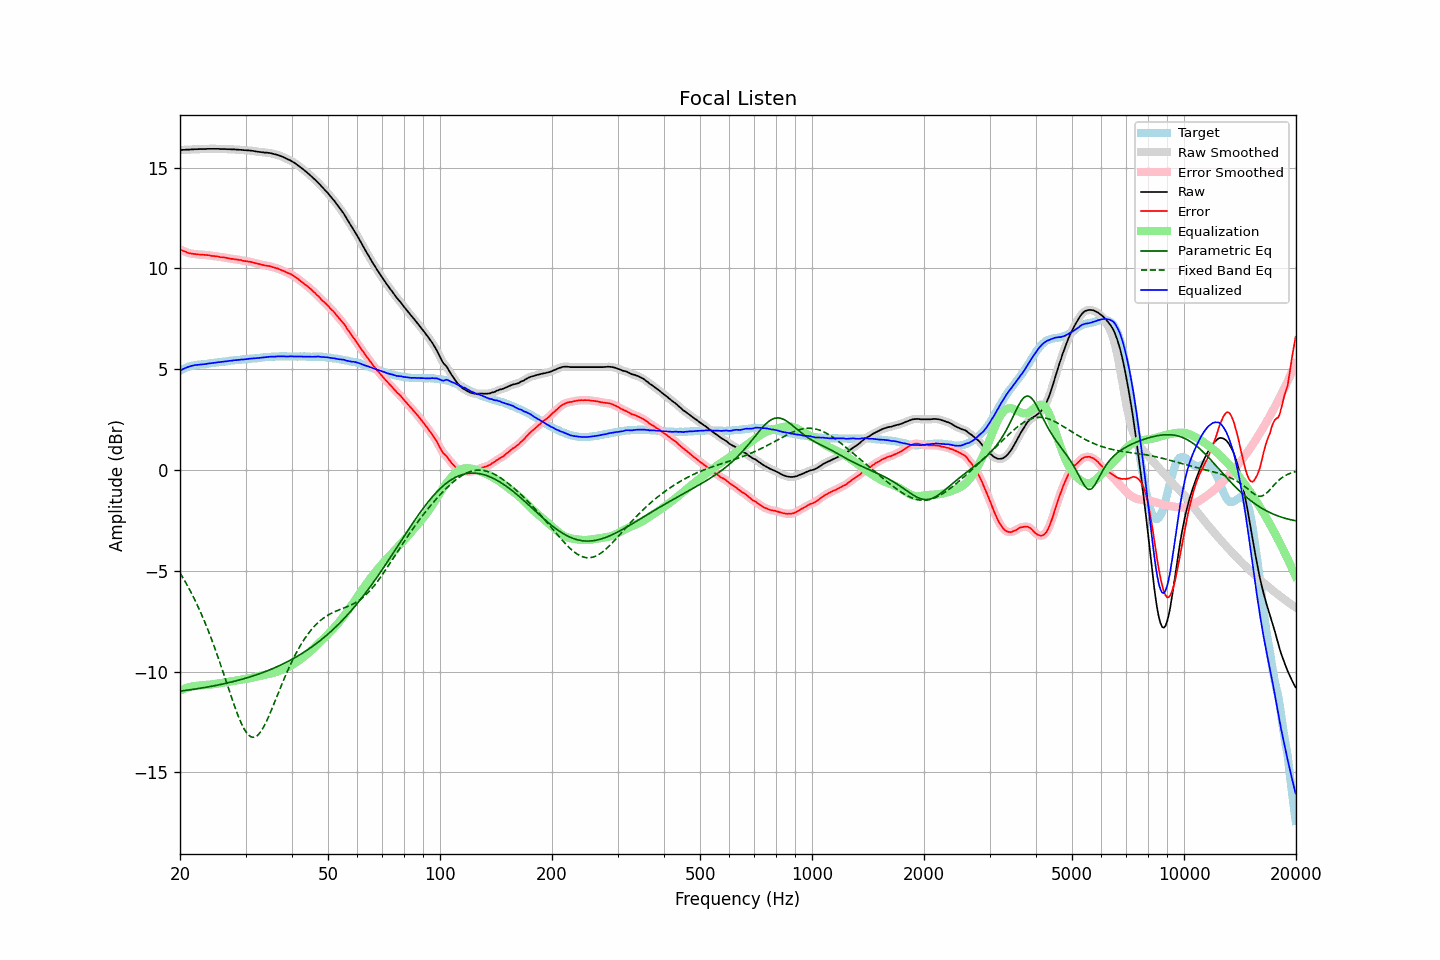

Source data for this figure (header and first rows):
frequency, raw, error, smoothed, error_smoothed, equalization, parametric_eq, fixed_band_eq, equalized_raw, equalized_smoothed, target
20.00, 15.88, 10.94, 15.87, 10.94, -10.94, -10.97, -5.10, 4.94, 4.93, 4.94
20.20, 15.88, 10.90, 15.88, 10.91, -10.90, -10.96, -5.24, 4.97, 4.98, 4.98
20.40, 15.89, 10.87, 15.89, 10.87, -10.87, -10.95, -5.37, 5.02, 5.02, 5.02
20.61, 15.89, 10.84, 15.89, 10.84, -10.84, -10.94, -5.50, 5.05, 5.05, 5.04
20.81, 15.90, 10.81, 15.89, 10.81, -10.81, -10.93, -5.64, 5.09, 5.08, 5.08
21.02, 15.90, 10.77, 15.90, 10.78, -10.78, -10.92, -5.79, 5.11, 5.11, 5.12
21.23, 15.90, 10.75, 15.90, 10.75, -10.76, -10.90, -5.94, 5.13, 5.14, 5.14
21.44, 15.91, 10.74, 15.90, 10.74, -10.74, -10.89, -6.09, 5.16, 5.16, 5.16
21.66, 15.91, 10.72, 15.91, 10.73, -10.73, -10.88, -6.24, 5.18, 5.18, 5.18
21.87, 15.92, 10.72, 15.91, 10.72, -10.71, -10.87, -6.41, 5.20, 5.20, 5.19
22.09, 15.92, 10.70, 15.92, 10.71, -10.71, -10.86, -6.57, 5.21, 5.21, 5.21
22.31, 15.92, 10.69, 15.92, 10.70, -10.70, -10.84, -6.74, 5.22, 5.22, 5.22
22.54, 15.93, 10.69, 15.92, 10.69, -10.69, -10.83, -6.91, 5.23, 5.23, 5.23
22.76, 15.93, 10.69, 15.93, 10.69, -10.69, -10.82, -7.09, 5.24, 5.24, 5.24
22.99, 15.93, 10.69, 15.93, 10.68, -10.68, -10.81, -7.28, 5.25, 5.25, 5.24
23.22, 15.93, 10.68, 15.93, 10.68, -10.67, -10.79, -7.47, 5.25, 5.25, 5.25
23.45, 15.93, 10.67, 15.93, 10.67, -10.67, -10.78, -7.66, 5.26, 5.26, 5.26
23.69, 15.94, 10.67, 15.93, 10.66, -10.66, -10.77, -7.86, 5.28, 5.27, 5.27
23.92, 15.94, 10.66, 15.94, 10.65, -10.65, -10.75, -8.06, 5.29, 5.29, 5.28
24.16, 15.94, 10.64, 15.94, 10.64, -10.64, -10.74, -8.26, 5.30, 5.30, 5.30
24.40, 15.94, 10.62, 15.94, 10.62, -10.63, -10.72, -8.47, 5.31, 5.31, 5.32
24.65, 15.94, 10.62, 15.94, 10.61, -10.62, -10.71, -8.69, 5.32, 5.32, 5.32
24.89, 15.94, 10.61, 15.94, 10.61, -10.61, -10.69, -8.91, 5.33, 5.33, 5.33
25.14, 15.94, 10.60, 15.94, 10.60, -10.60, -10.67, -9.14, 5.34, 5.34, 5.34
25.39, 15.94, 10.59, 15.93, 10.58, -10.58, -10.66, -9.36, 5.35, 5.35, 5.35
25.65, 15.93, 10.56, 15.93, 10.57, -10.57, -10.64, -9.60, 5.35, 5.36, 5.37
25.91, 15.93, 10.56, 15.93, 10.56, -10.56, -10.62, -9.83, 5.37, 5.37, 5.37
26.16, 15.93, 10.55, 15.93, 10.55, -10.55, -10.61, -10.07, 5.38, 5.38, 5.38
26.43, 15.93, 10.54, 15.92, 10.54, -10.53, -10.59, -10.31, 5.39, 5.39, 5.38
26.69, 15.92, 10.52, 15.92, 10.52, -10.52, -10.57, -10.55, 5.40, 5.40, 5.39
26.96, 15.92, 10.50, 15.92, 10.51, -10.51, -10.55, -10.79, 5.41, 5.41, 5.41
27.23, 15.92, 10.49, 15.91, 10.49, -10.50, -10.53, -11.03, 5.42, 5.42, 5.42
27.50, 15.91, 10.47, 15.91, 10.48, -10.48, -10.52, -11.27, 5.42, 5.43, 5.43
27.77, 15.91, 10.48, 15.91, 10.47, -10.47, -10.50, -11.50, 5.44, 5.44, 5.43
28.05, 15.91, 10.46, 15.90, 10.46, -10.46, -10.48, -11.73, 5.45, 5.45, 5.45
28.33, 15.90, 10.45, 15.90, 10.45, -10.45, -10.46, -11.94, 5.45, 5.45, 5.45
28.62, 15.90, 10.44, 15.89, 10.44, -10.43, -10.43, -12.16, 5.46, 5.46, 5.46
28.90, 15.89, 10.42, 15.89, 10.42, -10.42, -10.41, -12.35, 5.47, 5.47, 5.47
29.19, 15.89, 10.42, 15.88, 10.41, -10.41, -10.39, -12.54, 5.48, 5.48, 5.47
29.48, 15.88, 10.38, 15.88, 10.39, -10.39, -10.37, -12.71, 5.48, 5.48, 5.50
29.78, 15.87, 10.37, 15.87, 10.37, -10.38, -10.35, -12.86, 5.49, 5.49, 5.50
30.08, 15.87, 10.36, 15.86, 10.36, -10.37, -10.32, -12.98, 5.50, 5.50, 5.50
30.38, 15.86, 10.35, 15.86, 10.35, -10.35, -10.30, -13.09, 5.51, 5.51, 5.50
30.68, 15.86, 10.33, 15.85, 10.34, -10.34, -10.27, -13.17, 5.52, 5.52, 5.52
30.99, 15.85, 10.33, 15.85, 10.32, -10.32, -10.25, -13.23, 5.53, 5.53, 5.52
31.30, 15.84, 10.31, 15.84, 10.31, -10.30, -10.22, -13.25, 5.53, 5.53, 5.53
31.61, 15.83, 10.29, 15.82, 10.29, -10.28, -10.20, -13.26, 5.54, 5.54, 5.54
31.93, 15.81, 10.26, 15.81, 10.27, -10.27, -10.17, -13.22, 5.54, 5.54, 5.55
32.24, 15.80, 10.25, 15.80, 10.24, -10.25, -10.14, -13.18, 5.55, 5.55, 5.55
32.57, 15.79, 10.22, 15.79, 10.22, -10.23, -10.12, -13.10, 5.56, 5.56, 5.56
32.89, 15.78, 10.20, 15.78, 10.21, -10.21, -10.09, -13.00, 5.57, 5.57, 5.57
33.22, 15.77, 10.19, 15.77, 10.18, -10.19, -10.06, -12.88, 5.58, 5.58, 5.58
33.55, 15.76, 10.17, 15.76, 10.17, -10.17, -10.03, -12.75, 5.59, 5.59, 5.59
33.89, 15.75, 10.15, 15.75, 10.15, -10.15, -10.00, -12.59, 5.59, 5.60, 5.60
34.23, 15.75, 10.14, 15.74, 10.14, -10.14, -9.97, -12.43, 5.61, 5.61, 5.61
34.57, 15.74, 10.12, 15.74, 10.13, -10.12, -9.94, -12.26, 5.62, 5.62, 5.61
34.92, 15.73, 10.11, 15.73, 10.11, -10.10, -9.91, -12.07, 5.62, 5.62, 5.61
35.27, 15.71, 10.09, 15.71, 10.09, -10.08, -9.87, -11.88, 5.62, 5.62, 5.62
35.62, 15.69, 10.06, 15.69, 10.06, -10.06, -9.84, -11.69, 5.62, 5.62, 5.63
35.97, 15.67, 10.04, 15.67, 10.04, -10.04, -9.80, -11.49, 5.63, 5.63, 5.63
... 635 more rows
